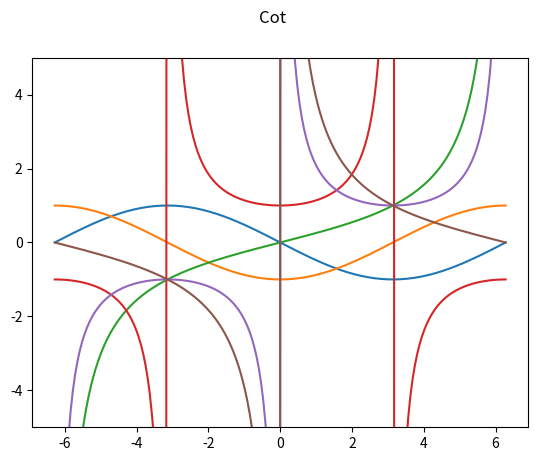

This chart was generated by the following Python code:
import numpy as np
import matplotlib.pyplot as plt


nmax = 60


def factorial(x):
    if x==1 or x==0:
        fac = 1
    else:
        fac = x*factorial(x-1)
    return(fac)


def sin(x):
    sum = 0

    for n in range(0, nmax + 1):
        denominator = factorial(2*n+1)
        numerator = ((-1)**n) * (x**(2*n+1))
        term = numerator/denominator
        sum += term

    return(sum)


def cos(x):
    sum = 0

    for n in range(0, nmax + 1):
        denominator = factorial(2*n)
        numerator = ((-1)**n) * (x**(2*n))
        term = numerator/denominator
        sum += term

    return(sum)


def tan(x):
    tan = sin(x)/cos(x)
    return tan


def sec(x):
    sec = 1/cos(x)
    return sec


def csc(x):
    csc = 1/sin(x)
    return csc


def cot(x):
    cot = 1/tan(x)
    return cot

x = np.linspace(-2*np.pi,2*np.pi,200)
y_sin = [sin(value) for value in np.linspace(0,2*np.pi,200)]
y_cos = [cos(value) for value in np.linspace(0,2*np.pi,200)]
y_tan = [tan(value) for value in np.linspace(-np.pi/2,np.pi/2,200)]
y_sec = [sec(value) for value in np.linspace(-np.pi,np.pi,200)]
y_csc = [csc(value) for value in np.linspace(-np.pi,np.pi,200)]
y_cot = [cot(value) for value in np.linspace(-np.pi/2,np.pi/2,200)]

plt.plot(x,y_sin)
plt.suptitle("Sin")
plt.ylim(-1,1)
plt.show()
plt.plot(x,y_cos)
plt.suptitle("Cos")
plt.ylim(-1,1)
plt.show()
plt.plot(x,y_tan)
plt.suptitle("Tan")
plt.ylim(-5,5)
plt.show()
plt.plot(x,y_sec)
plt.suptitle("Sec")
plt.ylim(-5,5)
plt.show()
plt.plot(x,y_csc)
plt.suptitle("Csc")
plt.ylim(-5,5)
plt.show()
plt.plot(x,y_cot)
plt.suptitle("Cot")
plt.ylim(-5,5)
plt.show()